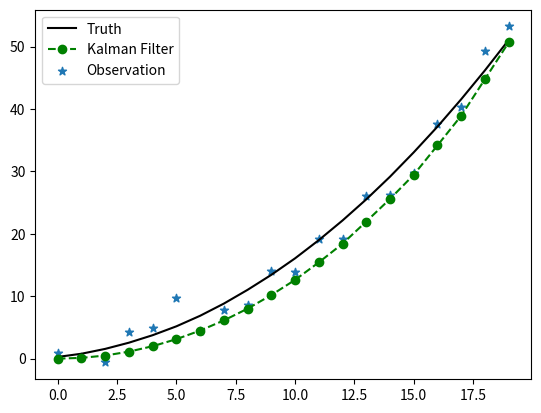

Write the Python code that produced this figure.
"""
@Name: kalman_filter.py
[redacted]
@Date: 2023/6/12-16:02
@Desc: 
@Ver : 
code_idea
https://blog.csdn.net/Canvaskan/article/details/115503937
"""
import numpy as np
import matplotlib.pyplot as plt

# 一步预测
def kf_predict(x0, p0, A, Q, B, u1):
    x10 = np.dot(A, x0) + np.dot(B, u1)
    p10 = np.dot(np.dot(A, p0), A.T) + Q
    return (x10, p10)

# 测量更新
def kf_update(x10, p10, Z, H, R):
    K = np.dot(np.dot(p10, H.T), np.linalg.pinv(np.dot(np.dot(H,p10), H.T) + R))
    x1 = x10 + np.dot(K, Z - np.dot(H, x10))
    p1 = np.dot(np.eye(K.shape[0]) - np.dot(K, H), p10)
    return (x1, p1, K)


"""
加速度白噪声建模
状态方程：
x' = v'
v' = a'
a' = 0 
离散化得到；
x(k) = x(k-1)+t*v(k)+0.5*t^2*a(k)
v(k) = v(k-1)+t*a(k)
a(k) = a(k-1)

观测方程：
z(k) = x(k) + e
"""

n = 20  # 数据量
nx = 3  # 变量数量
t = np.linspace(0, 3, n)  # 时间序列
dt = t[1] - t[0]

# 真实函数关系
a_true = np.ones(n) * 9.8 + np.random.normal(0, 1, size=n)
v_true = np.cumsum(a_true * dt)
x_true = np.cumsum(v_true * dt)
X_true = np.concatenate([x_true, v_true, a_true]).reshape([nx, -1])

# 观测噪声协方差！！！！！！！！！！！！！！！！！！！！（可调整）
R = np.diag([10 ** 2])

# 仿真观测值
e = np.random.normal(0, 2, n)
x_obs = x_true + e

# 计算系数
A = np.array([1, dt, 0.5 * dt ** 2,
              0, 1, dt,
              0, 0, 1]).reshape([nx, nx])
B = 0
U1 = 0

# 状态假设（观测）初始值
x0 = 0
v0 = 0
a0 = 10.0
X0 = np.array([x0, v0, a0]).reshape(nx, 1)

# 初始状态不确定度！！！！！！！！！！！！！！！！（可调整）
P0 = np.diag([0 ** 2, 0 ** 2, 0.2 ** 2])

# 状态递推噪声协方差！！！！！！！！！！！！！！！！！！（可调整）
Q = np.diag([0.0 ** 2, 0 ** 2, 1 ** 2])

###开始处理
X1_np = np.copy(X0)
P1_list = [P0]
X10_np = np.copy(X0)
P10_list = [P0]

for i in range(n):
    Zi = np.array(x_obs[i]).reshape([1, 1])
    Hi = np.array([1, 0, 0]).reshape([1, nx])

    if (i == 0):
        continue
    else:
        Xi = X1_np[:, i - 1].reshape([nx, 1])
        Pi = P1_list[i - 1]
        X10, P10 = kf_predict(Xi, Pi, A, Q, B, U1)

        X10_np = np.concatenate([X10_np, X10], axis=1)
        P10_list.append(P10)

        X1, P1, K = kf_update(X10, P10, Zi, Hi, R)
        X1_np = np.concatenate([X1_np, X1], axis=1)
        P1_list.append(P1)

# 结束，绘图
fig = plt.figure()
ax1 = fig.add_subplot(1, 1, 1)
ax1.plot(x_true, 'k-', label="Truth")
ax1.plot(X1_np[0, :], 'go--', label="Kalman Filter")
ax1.scatter(np.arange(n), x_obs, label="Observation", marker='*')

plt.legend()
plt.show()
